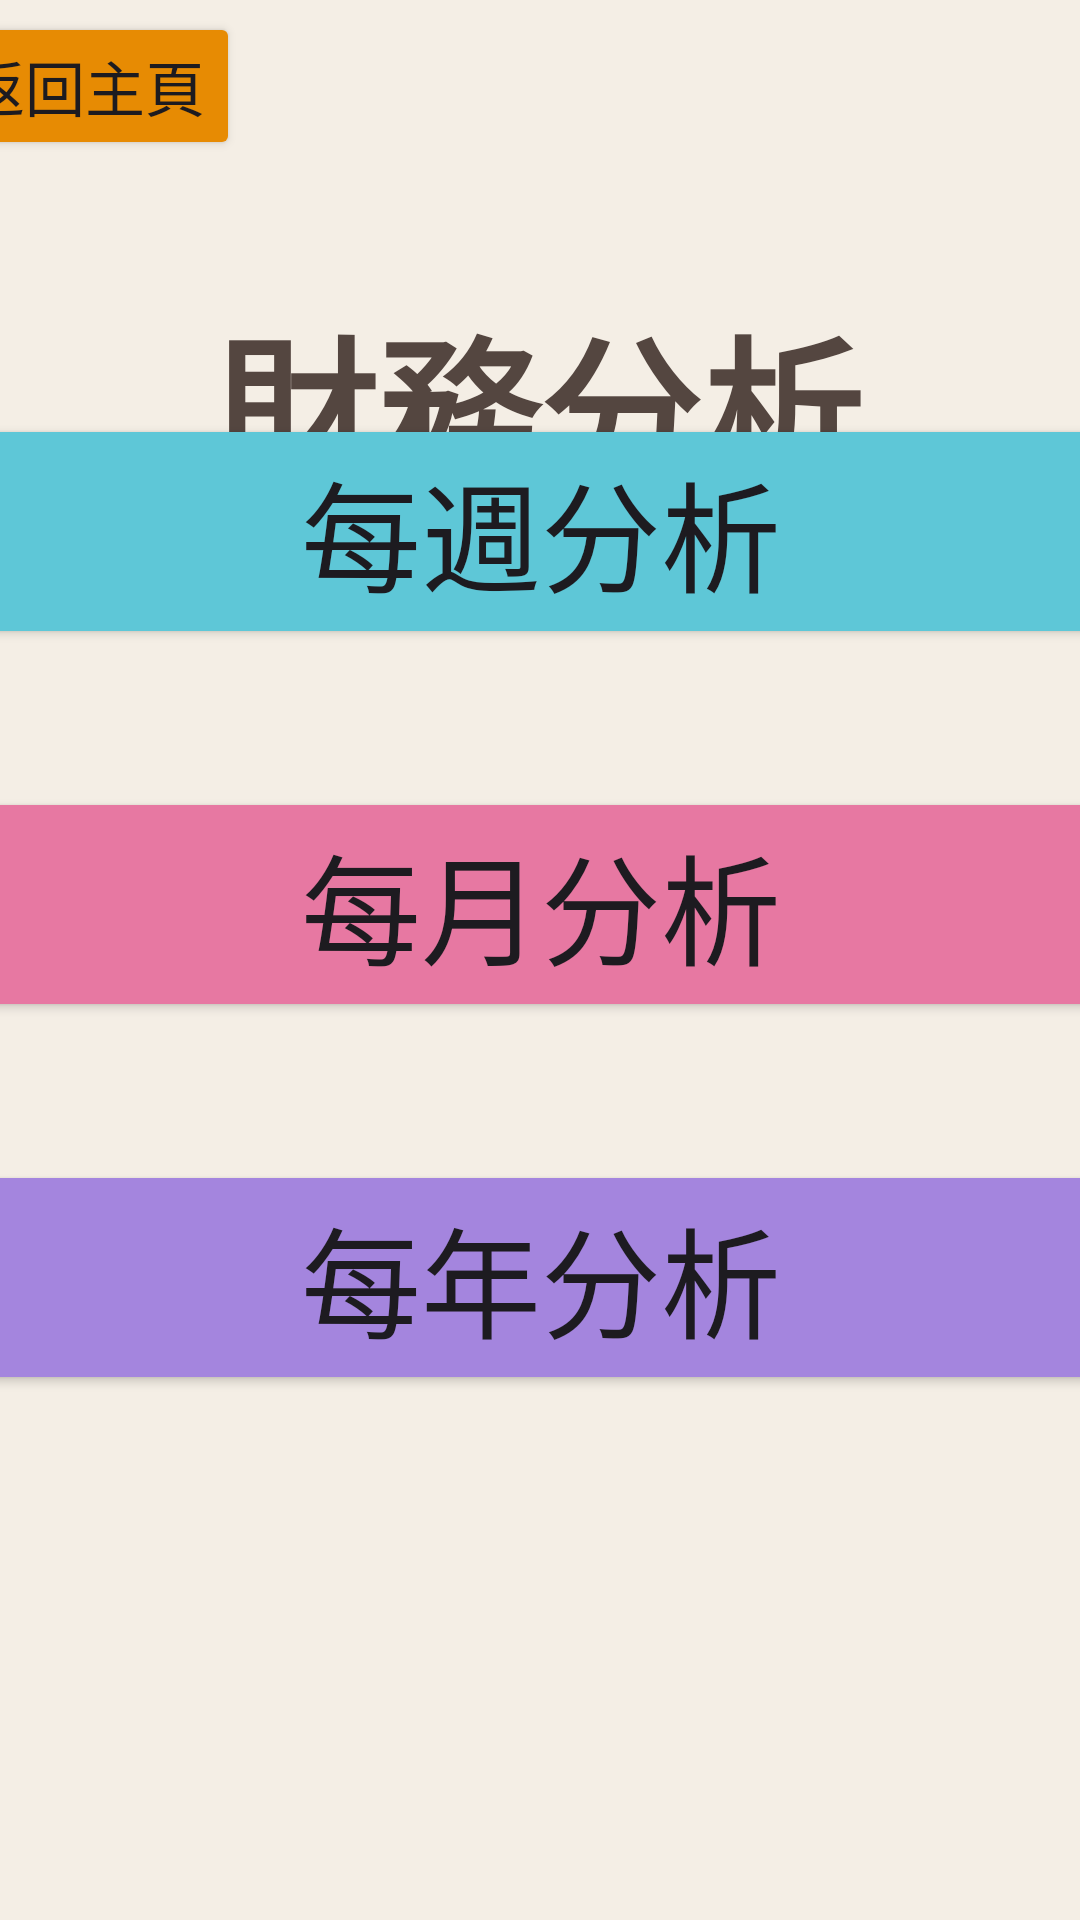

Layout XML and referenced resources for this Android screen:
<!-- AndroidManifest.xml: application theme Theme.Testfinal -->
<!-- res/layout/activity_finance_main.xml -->
<?xml version="1.0" encoding="utf-8"?>
<androidx.constraintlayout.widget.ConstraintLayout xmlns:android="http://schemas.android.com/apk/res/android"
    xmlns:app="http://schemas.android.com/apk/res-auto"
    xmlns:tools="http://schemas.android.com/tools"
    android:id="@+id/main"
    android:layout_width="match_parent"
    android:layout_height="match_parent"
    android:background="#F4EEE5"
    tools:context=".MainActivity">

    <TextView
        android:id="@+id/textView"
        android:layout_width="wrap_content"
        android:layout_height="wrap_content"
        android:text="財務分析"
        android:textColor="#544640"
        android:textSize="54sp"
        android:textStyle="bold"
        app:layout_constraintBottom_toBottomOf="parent"
        app:layout_constraintEnd_toEndOf="parent"
        app:layout_constraintHorizontal_bias="0.497"
        app:layout_constraintStart_toStartOf="parent"
        app:layout_constraintTop_toTopOf="parent"
        app:layout_constraintVertical_bias="0.171" />

    <Button
        android:id="@+id/btn_back"
        android:layout_width="wrap_content"
        android:layout_height="wrap_content"
        android:layout_marginTop="4dp"
        android:layout_marginEnd="280dp"
        android:backgroundTint="#E78B03"
        android:text="返回主頁"
        android:textSize="20dp"
        app:layout_constraintEnd_toEndOf="parent"
        app:layout_constraintTop_toTopOf="parent" />

    <LinearLayout
        android:layout_width="392dp"
        android:layout_height="446dp"
        android:layout_marginBottom="56dp"
        android:orientation="vertical"
        app:layout_constraintBottom_toBottomOf="parent"
        app:layout_constraintEnd_toEndOf="parent"
        app:layout_constraintStart_toStartOf="parent">

        <Button
            android:id="@+id/btn_week"
            android:layout_width="match_parent"
            android:layout_height="wrap_content"
            android:layout_marginBottom="46dp"
            android:backgroundTint="#5EC7D7"
            android:text="每週分析"
            android:textSize="40dp" />

        <Button
            android:id="@+id/btn_month"
            android:layout_width="match_parent"
            android:layout_height="wrap_content"
            android:layout_marginBottom="46dp"
            android:backgroundTint="#E778A2"
            android:text="每月分析"
            android:textSize="40dp" />

        <Button
            android:id="@+id/btn_year"
            android:layout_width="match_parent"
            android:layout_height="wrap_content"
            android:layout_marginBottom="46dp"
            android:backgroundTint="#A485DE"
            android:text="每年分析"
            android:textSize="40dp" />
    </LinearLayout>

</androidx.constraintlayout.widget.ConstraintLayout>
<!-- resources referenced by this layout -->
<resources>
  <style name="Theme.Testfinal" parent="Base.Theme.Testfinal" />
  <style name="Base.Theme.Testfinal" parent="Theme.Material3.DayNight.NoActionBar">
          
          
      </style>
</resources>
